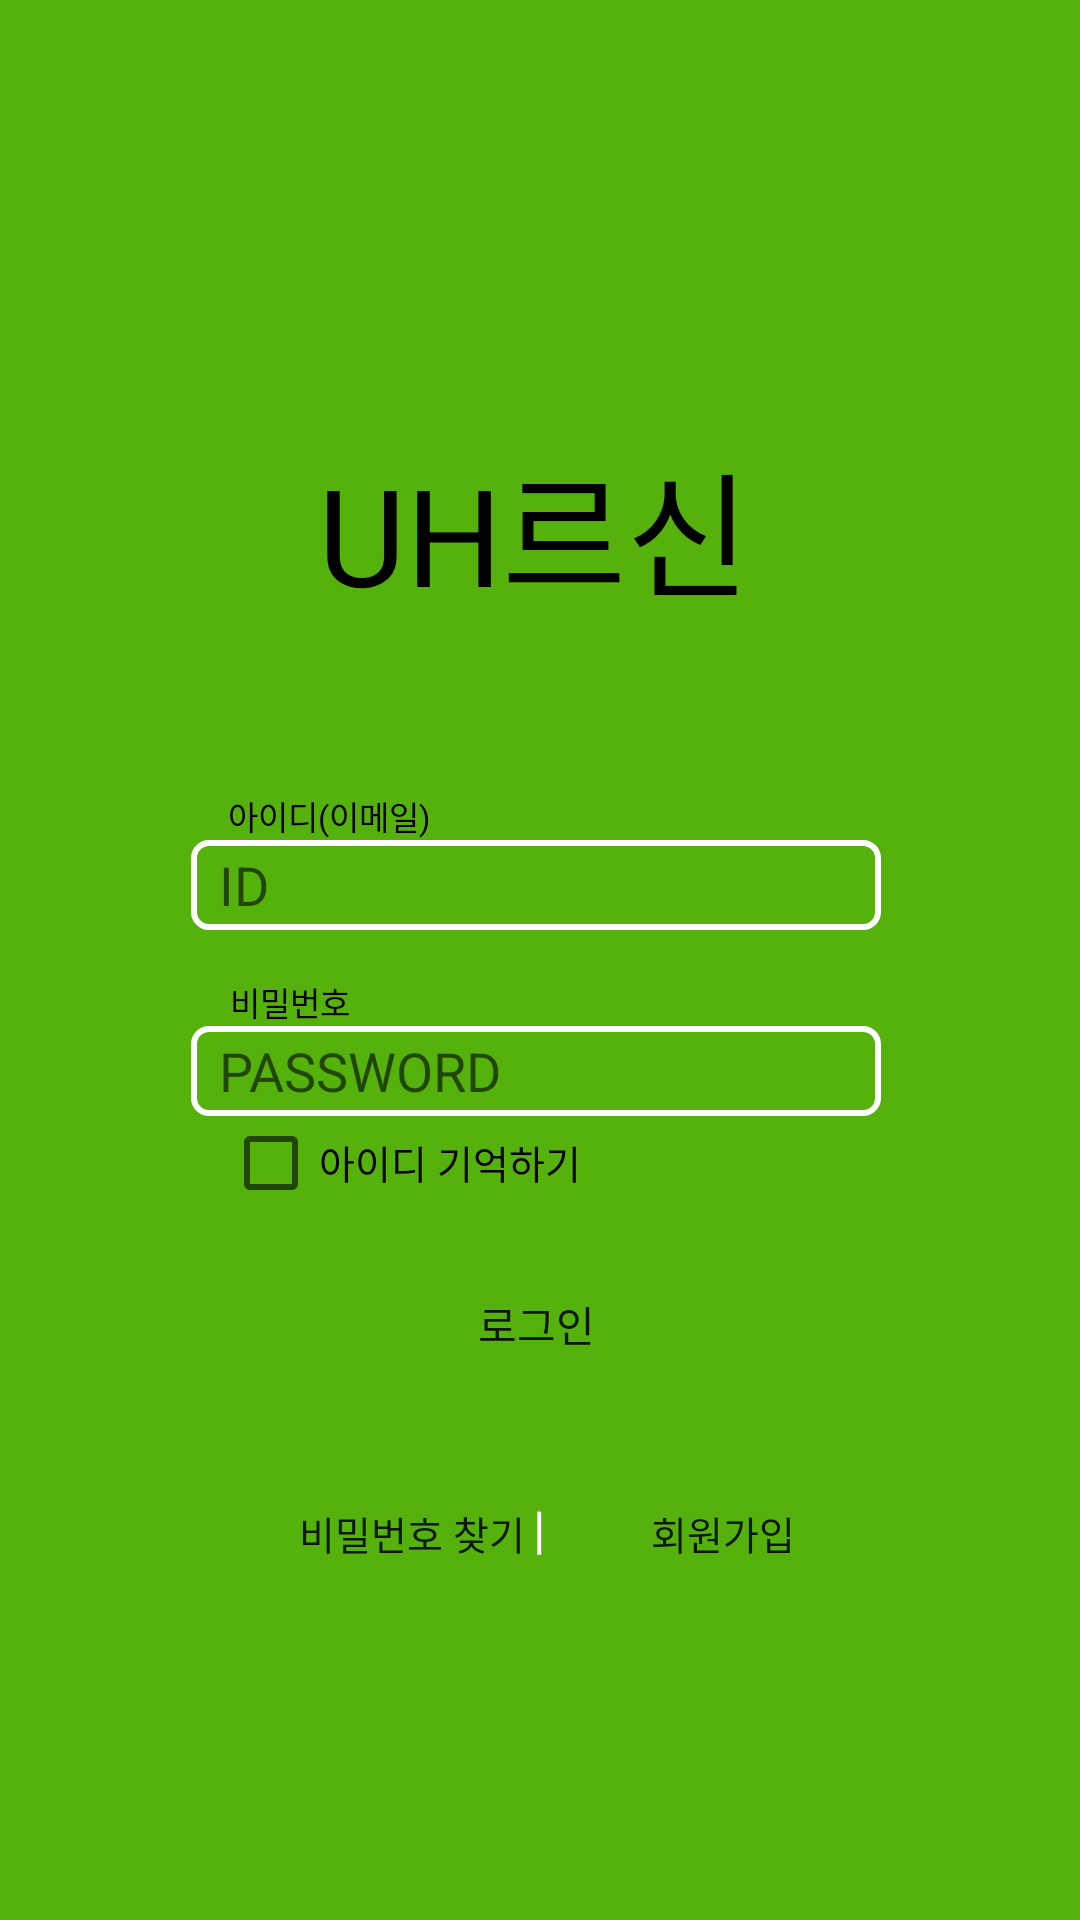

Produce the Android XML layout that renders to this screen, including the resource entries it uses.
<!-- AndroidManifest.xml: application theme Theme.SearchYourStuffEasily -->
<!-- res/layout/login.xml -->
<?xml version="1.0" encoding="utf-8"?>
<androidx.constraintlayout.widget.ConstraintLayout xmlns:android="http://schemas.android.com/apk/res/android"
    xmlns:app="http://schemas.android.com/apk/res-auto"
    xmlns:tools="http://schemas.android.com/tools"
    android:layout_width="match_parent"
    android:layout_height="match_parent"
    android:background="#55B10B"
    tools:context="com.example.searchyourstuffeasily.RegisterActivity">

    <TextView
        android:layout_width="wrap_content"
        android:layout_height="wrap_content"
        android:fontFamily="@font/koreanah1_r"
        android:text="UH르신"
        android:textColor="@color/black"
        android:textSize="45dp"
        app:layout_constraintBottom_toTopOf="@+id/et_login_id"
        app:layout_constraintEnd_toEndOf="parent"
        app:layout_constraintHorizontal_bias="0.49"
        app:layout_constraintStart_toStartOf="parent"
        app:layout_constraintTop_toTopOf="parent"
        app:layout_constraintVertical_bias="0.668"></TextView>

    <Button
        android:id="@+id/btn_login"
        android:layout_width="230dp"
        android:layout_height="35dp"
        android:layout_marginTop="52dp"
        android:background="@drawable/button_round"
        android:foreground="?attr/selectableItemBackgroundBorderless"
        android:text="로그인"
        android:textAllCaps="false"
        app:layout_constraintEnd_toEndOf="@+id/et_login_pw"
        app:layout_constraintHorizontal_bias="0.0"
        app:layout_constraintStart_toStartOf="@+id/et_login_pw"
        app:layout_constraintTop_toBottomOf="@+id/et_login_pw" />

    <TextView
        android:id="@+id/textView"
        android:layout_width="wrap_content"
        android:layout_height="wrap_content"
        android:layout_marginStart="8dp"
        android:layout_marginLeft="8dp"
        android:text="비밀번호"
        android:textColor="@color/black"
        android:textSize="11dp"
        app:layout_constraintBottom_toTopOf="@+id/et_login_pw"
        app:layout_constraintEnd_toEndOf="parent"
        app:layout_constraintHorizontal_bias="0.22"
        app:layout_constraintStart_toStartOf="parent"
        app:layout_constraintTop_toTopOf="parent"
        app:layout_constraintVertical_bias="1.0">

    </TextView>

    <TextView
        android:layout_width="wrap_content"
        android:layout_height="wrap_content"
        android:layout_marginStart="8dp"
        android:layout_marginLeft="8dp"
        android:text="아이디(이메일)"
        android:textColor="@color/black"
        android:textSize="11dp"
        app:layout_constraintBottom_toTopOf="@+id/et_login_id"
        app:layout_constraintEnd_toEndOf="parent"
        app:layout_constraintHorizontal_bias="0.239"
        app:layout_constraintStart_toStartOf="parent"
        app:layout_constraintTop_toTopOf="parent"
        app:layout_constraintVertical_bias="1.0">

    </TextView>

    <EditText
        android:id="@+id/et_login_id"
        android:layout_width="230dp"
        android:layout_height="30dp"
        android:layout_marginTop="280dp"
        android:background="@drawable/edit_bg"
        android:ems="10"
        android:hint=" ID"
        android:inputType="textEmailAddress"
        android:paddingLeft="5dp"
        app:layout_constraintEnd_toEndOf="parent"
        app:layout_constraintHorizontal_bias="0.49"
        app:layout_constraintStart_toStartOf="parent"
        app:layout_constraintTop_toTopOf="parent" />

    <EditText
        android:id="@+id/et_login_pw"
        android:layout_width="230dp"
        android:layout_height="30dp"
        android:layout_marginTop="32dp"
        android:background="@drawable/edit_bg"
        android:ems="10"
        android:fontFamily="sans-serif"
        android:hint=" PASSWORD"
        android:inputType="textPassword"
        android:paddingLeft="5dp"
        app:layout_constraintEnd_toEndOf="@+id/et_login_id"
        app:layout_constraintHorizontal_bias="0.666"
        app:layout_constraintStart_toStartOf="@+id/et_login_id"
        app:layout_constraintTop_toBottomOf="@+id/et_login_id" />

    <TextView
        android:id="@+id/textView3"
        android:layout_width="326dp"
        android:layout_height="45dp"
        android:layout_marginTop="28dp"
        android:gravity="center"
        android:text="|"
        android:textColor="@color/white"
        android:textSize="17dp"
        app:layout_constraintEnd_toEndOf="parent"
        app:layout_constraintHorizontal_bias="0.494"
        app:layout_constraintStart_toStartOf="parent"
        app:layout_constraintTop_toBottomOf="@+id/btn_login" />

    <Button
        android:id="@+id/btn_register2"
        android:layout_width="123dp"
        android:layout_height="48dp"
        android:layout_marginStart="76dp"
        android:layout_marginLeft="76dp"
        android:layout_marginTop="28dp"
        android:background="#00ff0000"
        android:text="비밀번호 찾기"
        android:textSize="13dp"
        app:layout_constraintStart_toStartOf="parent"
        app:layout_constraintTop_toBottomOf="@+id/btn_login" />

    <Button
        android:id="@+id/btn_register"
        android:layout_width="89dp"
        android:layout_height="48dp"
        android:layout_marginTop="28dp"
        android:layout_marginEnd="76dp"
        android:layout_marginRight="76dp"
        android:background="#00ff0000"
        android:text="회원가입"
        android:textSize="13dp"
        app:layout_constraintEnd_toEndOf="parent"
        app:layout_constraintHorizontal_bias="0.659"
        app:layout_constraintStart_toEndOf="@+id/btn_register2"
        app:layout_constraintTop_toBottomOf="@+id/btn_login" />

    <CheckBox
        android:id="@+id/login_chk"
        android:layout_width="131dp"
        android:layout_height="31dp"
        android:text="아이디 기억하기"
        android:textSize="13dp"
        app:layout_constraintEnd_toEndOf="parent"
        app:layout_constraintHorizontal_bias="0.325"
        app:layout_constraintStart_toStartOf="parent"
        app:layout_constraintTop_toBottomOf="@+id/et_login_pw" />

</androidx.constraintlayout.widget.ConstraintLayout>
<!-- resources referenced by this layout -->
<resources>
  <color name="black">#FF000000</color>
  <color name="white">#FFFFFFFF</color>
  <!-- drawable edit_bg (drawable) -->
  <shape xmlns:android="http://schemas.android.com/apk/res/android"
      android:shape="rectangle">
  
      <corners
          android:bottomLeftRadius="5dp"
          android:bottomRightRadius="5dp"
          android:topLeftRadius="5dp"
          android:topRightRadius="5dp"/>
  
      <stroke
          android:width="2dp"
          android:color="#ffffff"/>
  
  </shape>
  <style name="Theme.SearchYourStuffEasily" parent="Theme.MaterialComponents.DayNight.DarkActionBar">
          
          <item name="colorPrimary">@color/purple_500</item>
          <item name="colorPrimaryVariant">@color/purple_700</item>
          <item name="colorOnPrimary">@color/white</item>
          
          <item name="colorSecondary">@color/teal_200</item>
          <item name="colorSecondaryVariant">@color/teal_700</item>
          <item name="colorOnSecondary">@color/black</item>
          
          <item name="android:statusBarColor" tools:targetApi="l">?attr/colorPrimaryVariant</item>
          
      </style>
  <color name="purple_500">#FF6200EE</color>
  <color name="purple_700">#FF3700B3</color>
  <color name="teal_200">#FF03DAC5</color>
  <color name="teal_700">#FF018786</color>
</resources>
